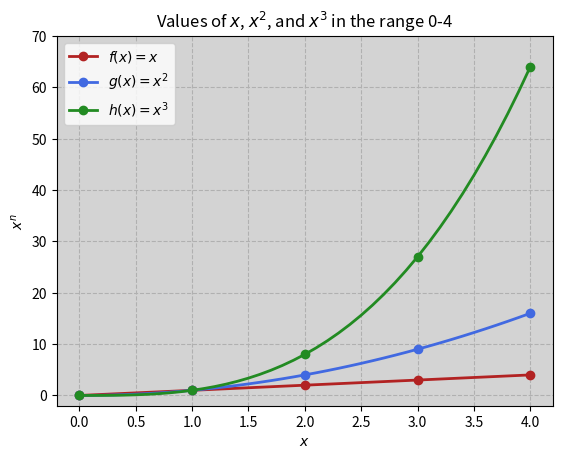

Here is the Python script that generated this plot:
#plotTask.py
#A program that plots the function x, x^2 and x^3
#Author: Shane Austin

import matplotlib.pyplot as plt
import numpy as np

#define dataset
lowRange = 0
highRange = 4
#I decided to make the step 10 * the high range, this means it will plot 10 points for each whole number on the x axis
#this makes the "markevery" consistent and easy to configure
step = (highRange*10)+1

#set axes area, i extended the y limit to 70 otherwise in cuts off at 60 and the highest value is 64
ax = plt.axes()
plt.ylim(-2,70)

#create dataset, I used linspace as it plots evenly spaced samples over the interval range
xpoints = np.linspace(lowRange,highRange,step)

#calculations for x, xsquared and xcubed
fx = xpoints
gx = xpoints**2
hx = xpoints**3

#plots x and y, using $""$ denote LaTeX math notation for labels, colours chosen from CSS color
#markevery plots a point at every whole number on the x axis
plt.plot(xpoints, fx,label = "$f(x)= x$", color="firebrick", linewidth = 2, marker = "o", markevery = 10)
plt.plot(xpoints, gx,label = "$g(x)= x^{2}$", color="royalblue", linewidth = 2, marker = "o", markevery = 10)
plt.plot(xpoints, hx, label = "$h(x)= x^{3}$", color="forestgreen", linewidth = 2, marker = "o", markevery = 10)

#labels, using LaTeX math notation
plt.title ("Values of $x$, $x^{}$, and $x^{}$ in the range {}-{}".format(2,3,lowRange,highRange))
plt.xlabel("$x$")
plt.ylabel("$x^{n}$")
plt.legend()

#style, sets background colour and a dashed grid

plt.grid(linestyle ="dashed")
ax.set_facecolor("lightgrey")


#show and/or save
plt.show()
#plt.savefig("plotTask.png")